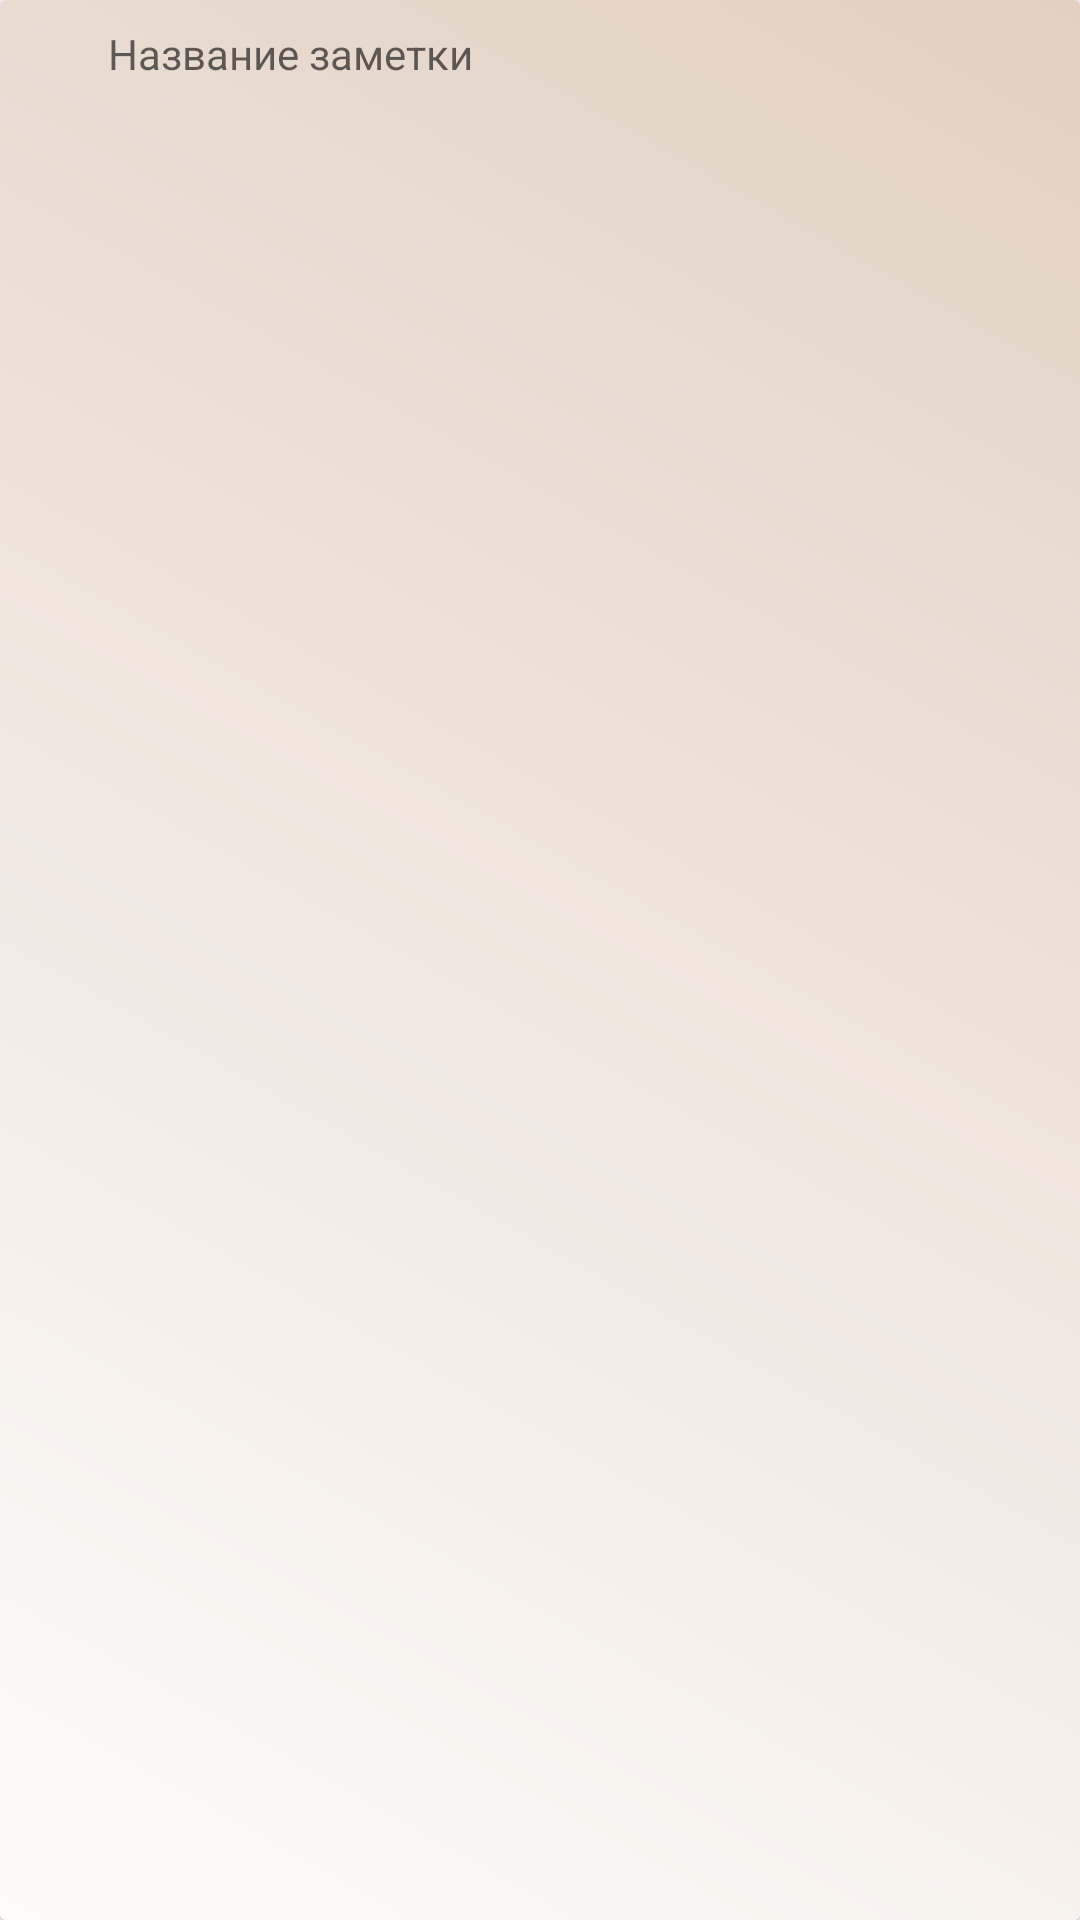

Here is an Android app screen rendered from its layout file. Give the layout XML and the strings, colors and styles it references.
<!-- AndroidManifest.xml: application theme MyNoteTheme -->
<!-- res/layout/recycler_card_view.xml -->
<?xml version="1.0" encoding="utf-8"?>
<androidx.cardview.widget.CardView xmlns:android="http://schemas.android.com/apk/res/android"
    xmlns:app="http://schemas.android.com/apk/res-auto"
    android:id="@+id/recycler_card_view"
    android:layout_width="match_parent"
    android:layout_height="wrap_content"
    android:layout_margin="3dp"
    >

    <LinearLayout
        android:layout_width="match_parent"
        android:layout_height="match_parent"
        android:orientation="vertical"
        android:paddingStart="6dp"
        android:paddingTop="3dp"
        android:paddingEnd="6dp"
        android:paddingBottom="3dp"
        android:background="@drawable/card_gradient">

        <LinearLayout
            android:layout_width="match_parent"
            android:layout_height="wrap_content"
            android:orientation="horizontal">

            <ToggleButton
                android:id="@+id/toggle_important"
                android:layout_width="30dp"
                android:layout_height="30dp"
                android:background="@drawable/important_mark"
                android:text=""
                android:textOff=""
                android:textOn="" />

            <androidx.appcompat.widget.AppCompatTextView
                android:id="@+id/title_card"
                android:layout_width="match_parent"
                android:layout_height="wrap_content"
                android:hint="@string/title_hint"/>

        </LinearLayout>

        <TextView
            android:id="@+id/date_card"
            android:layout_width="match_parent"
            android:layout_height="wrap_content"
            android:textSize="@dimen/card_date_size" />

        <TextView
            android:id="@+id/text_card"
            android:layout_width="match_parent"
            android:layout_height="wrap_content"
            android:textSize="@dimen/card_text_size" />

    </LinearLayout>

</androidx.cardview.widget.CardView>
<!-- resources referenced by this layout -->
<resources>
  <dimen name="card_date_size">14sp</dimen>
  <dimen name="card_text_size">16sp</dimen>
  <!-- drawable card_gradient (drawable) -->
  <?xml version="1.0" encoding="utf-8"?>
  <shape xmlns:android="http://schemas.android.com/apk/res/android"
      android:shape="rectangle">
  
      <gradient
          android:angle="45"
          android:endColor="#e2d1c3"
          android:startColor="#fdfcfb"
          android:type="linear" />
  </shape>
  <!-- drawable important_mark (drawable) -->
  <?xml version="1.0" encoding="utf-8"?>
  <selector xmlns:android="http://schemas.android.com/apk/res/android">
  
      <item android:state_checked="true" android:drawable="@drawable/ic_baseline_star_24"></item>
      <item android:state_checked="false" android:drawable="@drawable/ic_baseline_star_border_24"></item>
  
  </selector>
  <string name="title_hint">Название заметки</string>
  <style name="MyNoteTheme" parent="Theme.NotesForHW">
          <item name="windowActionBar">false</item>
          <item name="windowNoTitle">true</item>
      </style>
  <!-- drawable ic_baseline_star_border_24 (drawable) -->
  <vector xmlns:android="http://schemas.android.com/apk/res/android"
      android:width="24dp"
      android:height="24dp"
      android:viewportWidth="24"
      android:viewportHeight="24"
      android:tint="@color/yellow">
    <path
        android:fillColor="@android:color/white"
        android:pathData="M22,9.24l-7.19,-0.62L12,2 9.19,8.63 2,9.24l5.46,4.73L5.82,21 12,17.27 18.18,21l-1.63,-7.03L22,9.24zM12,15.4l-3.76,2.27 1,-4.28 -3.32,-2.88 4.38,-0.38L12,6.1l1.71,4.04 4.38,0.38 -3.32,2.88 1,4.28L12,15.4z"/>
  </vector>
  <style name="Theme.NotesForHW" parent="Theme.MaterialComponents.DayNight.DarkActionBar">
          
          <item name="colorPrimary">@color/purple_500</item>
          <item name="colorPrimaryVariant">@color/purple_700</item>
          <item name="colorOnPrimary">@color/white</item>
          
          <item name="colorSecondary">@color/teal_200</item>
          <item name="colorSecondaryVariant">@color/teal_700</item>
          <item name="colorOnSecondary">@color/black</item>
          
          <item name="android:statusBarColor" tools:targetApi="l">?attr/colorPrimaryVariant</item>
          
      </style>
  <color name="yellow">#FFD00B</color>
  <color name="purple_500">#FF6200EE</color>
  <color name="purple_700">#FF3700B3</color>
  <color name="white">#FFFFFFFF</color>
  <color name="teal_200">#FF03DAC5</color>
  <color name="teal_700">#FF018786</color>
  <color name="black">#FF000000</color>
</resources>
